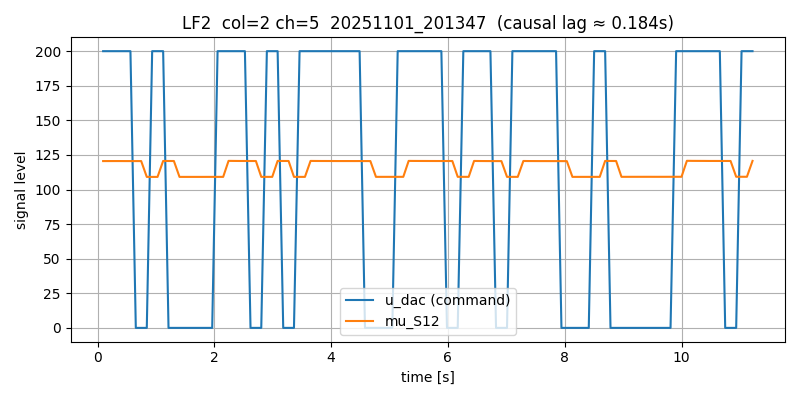

The file beside this chart, header and first rows:
# timestamp: 20251101_201347
# cam_device: /dev/video0
# res: 2560x720
# exposure_ms: 8.0
# gain: 10.0
# stimulus: rand_telegraph
# low: 0
# high: 200
# hold_frames: 3
# test_light: LF2
# light_col: 2
# light_channel: 5
# duration_s: 4.0
# dark_thresh: 90
# notes: door closed, lab lights on, ~1m distance
frame_idx, t_s, dt_s, u_dac, stim_bit, mu_S11, mu_S12, mu_S21, mu_S22, mu_S31, mu_S32, y_S11, y_S12, y_S21, y_S22, y_S31, y_S32, frame_drop
0, 0.09595, 0.0, 200, 1, 97.42, 120.6, 87.86, 90.58, 88.95, 108.3, 48.93, 17.53, 49.83, 48.52, 48.5, 38.62, 0
1, 0.1877, 0.09173, 200, 1, 97.42, 120.6, 87.86, 90.59, 88.94, 108.3, 48.93, 17.49, 49.83, 48.52, 48.51, 38.63, 0
2, 0.2837, 0.096, 200, 1, 97.42, 120.6, 87.86, 90.58, 88.95, 108.3, 48.93, 17.53, 49.83, 48.52, 48.5, 38.62, 0
3, 0.3757, 0.092, 200, 1, 97.43, 120.6, 87.86, 90.58, 88.95, 108.3, 48.92, 17.51, 49.82, 48.52, 48.51, 38.61, 0
4, 0.4678, 0.09206, 200, 1, 97.43, 120.6, 87.86, 90.58, 88.95, 108.3, 48.93, 17.5, 49.83, 48.51, 48.51, 38.65, 0
5, 0.5637, 0.09595, 200, 1, 97.42, 120.6, 87.86, 90.58, 88.95, 108.3, 48.93, 17.48, 49.83, 48.52, 48.51, 38.64, 0
6, 0.6557, 0.09201, 0, -1, 97.41, 120.6, 87.86, 90.58, 88.95, 108.2, 48.93, 17.52, 49.83, 48.52, 48.51, 38.64, 0
7, 0.7477, 0.09203, 0, -1, 97.42, 120.6, 87.86, 90.58, 88.93, 108.2, 48.93, 17.48, 49.83, 48.52, 48.52, 38.67, 0
8, 0.8437, 0.09598, 0, -1, 88.59, 109.1, 85.81, 86.65, 85.7, 89.31, 50.0, 37.11, 50, 49.94, 50.0, 49.93, 0
9, 0.9357, 0.092, 200, 1, 88.59, 109.1, 85.82, 86.65, 85.7, 89.3, 50.0, 37.11, 50.0, 49.95, 50.0, 49.93, 0
10, 1.028, 0.09204, 200, 1, 88.59, 109.1, 85.82, 86.67, 85.74, 89.95, 50.0, 37.09, 50.0, 49.95, 50.0, 49.93, 0
11, 1.124, 0.09596, 200, 1, 97.48, 120.6, 87.87, 90.61, 88.97, 108.3, 48.91, 17.37, 49.83, 48.51, 48.49, 38.59, 0
12, 1.216, 0.09202, 0, -1, 97.45, 120.6, 87.87, 90.61, 88.96, 108.3, 48.93, 17.45, 49.83, 48.51, 48.5, 38.61, 0
13, 1.308, 0.09206, 0, -1, 97.44, 120.6, 87.86, 90.59, 88.94, 108.2, 48.93, 17.43, 49.83, 48.51, 48.52, 38.67, 0
14, 1.404, 0.09594, 0, -1, 88.59, 109.1, 85.81, 86.66, 85.7, 89.31, 50.0, 37.11, 50.0, 49.95, 50.0, 49.93, 0
15, 1.496, 0.09202, 0, -1, 88.59, 109.1, 85.81, 86.66, 85.7, 89.31, 50.0, 37.1, 50.0, 49.95, 50.0, 49.93, 0
16, 1.592, 0.09598, 0, -1, 88.58, 109.1, 85.82, 86.66, 85.69, 89.3, 50.0, 37.11, 50.0, 49.95, 50.0, 49.92, 0
17, 1.684, 0.09202, 0, -1, 88.59, 109.1, 85.81, 86.66, 85.7, 89.31, 50.0, 37.07, 50.0, 49.95, 50.0, 49.92, 0
18, 1.776, 0.09204, 0, -1, 88.59, 109.1, 85.81, 86.65, 85.7, 89.31, 50.0, 37.03, 50.0, 49.95, 50.0, 49.93, 0
19, 1.872, 0.09596, 0, -1, 88.6, 109.1, 85.81, 86.66, 85.7, 89.31, 50.0, 37.05, 50, 49.95, 50.0, 49.92, 0
20, 1.964, 0.09202, 0, -1, 88.59, 109.1, 85.81, 86.66, 85.7, 89.31, 50.0, 37.04, 50.0, 49.95, 50.0, 49.93, 0
21, 2.056, 0.09203, 200, 1, 88.59, 109.1, 85.81, 86.66, 85.7, 89.31, 50.0, 37.05, 50.0, 49.95, 50.0, 49.92, 0
22, 2.152, 0.09596, 200, 1, 88.59, 109.1, 85.82, 86.67, 85.74, 89.97, 50.0, 37.01, 50.0, 49.95, 50.0, 49.92, 0
23, 2.244, 0.09202, 200, 1, 97.52, 120.7, 87.88, 90.63, 88.98, 108.4, 48.91, 17.27, 49.82, 48.48, 48.48, 38.54, 0
24, 2.336, 0.09205, 200, 1, 97.48, 120.7, 87.87, 90.62, 88.97, 108.3, 48.92, 17.34, 49.83, 48.5, 48.49, 38.57, 0
25, 2.432, 0.09598, 200, 1, 97.46, 120.6, 87.87, 90.61, 88.96, 108.3, 48.92, 17.43, 49.83, 48.49, 48.5, 38.59, 0
26, 2.524, 0.09204, 200, 1, 97.46, 120.6, 87.87, 90.61, 88.96, 108.3, 48.92, 17.41, 49.83, 48.51, 48.51, 38.61, 0
27, 2.62, 0.09596, 0, -1, 97.44, 120.6, 87.86, 90.6, 88.95, 108.3, 48.93, 17.43, 49.82, 48.5, 48.51, 38.6, 0
28, 2.712, 0.09206, 0, -1, 97.45, 120.6, 87.86, 90.6, 88.94, 108.2, 48.93, 17.44, 49.83, 48.51, 48.52, 38.64, 0
29, 2.804, 0.09199, 0, -1, 88.6, 109.1, 85.81, 86.66, 85.71, 89.31, 50.0, 37.04, 50.0, 49.95, 50.0, 49.93, 0
30, 2.9, 0.09597, 200, 1, 88.59, 109.2, 85.82, 86.66, 85.7, 89.31, 50.0, 37.04, 50.0, 49.94, 50.0, 49.93, 0
31, 2.992, 0.09201, 200, 1, 88.59, 109.2, 85.82, 86.68, 85.73, 89.92, 50.0, 37.07, 50.0, 49.95, 50.0, 49.93, 0
32, 3.084, 0.09217, 200, 1, 97.5, 120.7, 87.88, 90.62, 88.97, 108.3, 48.92, 17.36, 49.82, 48.5, 48.49, 38.59, 0
33, 3.18, 0.0959, 0, -1, 97.46, 120.6, 87.87, 90.6, 88.95, 108.3, 48.92, 17.39, 49.83, 48.51, 48.5, 38.59, 0
34, 3.272, 0.09194, 0, -1, 97.44, 120.6, 87.86, 90.6, 88.95, 108.2, 48.93, 17.43, 49.83, 48.5, 48.51, 38.65, 0
35, 3.364, 0.09206, 0, -1, 88.59, 109.1, 85.82, 86.66, 85.71, 89.31, 50.0, 37.02, 50.0, 49.95, 50.0, 49.93, 0
36, 3.46, 0.09594, 200, 1, 88.59, 109.1, 85.82, 86.67, 85.71, 89.32, 50.0, 37.05, 50.0, 49.95, 50.0, 49.92, 0
37, 3.552, 0.09203, 200, 1, 88.59, 109.1, 85.82, 86.67, 85.74, 89.93, 50.0, 37.07, 50.0, 49.94, 50.0, 49.93, 0
38, 3.648, 0.09597, 200, 1, 97.49, 120.7, 87.88, 90.62, 88.97, 108.3, 48.93, 17.36, 49.83, 48.5, 48.49, 38.59, 0
39, 3.74, 0.09204, 200, 1, 97.45, 120.6, 87.87, 90.61, 88.96, 108.3, 48.93, 17.39, 49.83, 48.51, 48.5, 38.59, 0
40, 3.832, 0.09203, 200, 1, 97.45, 120.6, 87.87, 90.61, 88.96, 108.3, 48.93, 17.4, 49.83, 48.51, 48.51, 38.62, 0
41, 3.928, 0.09595, 200, 1, 97.44, 120.6, 87.87, 90.59, 88.96, 108.3, 48.93, 17.42, 49.83, 48.51, 48.52, 38.61, 0
42, 4.02, 0.09202, 200, 1, 97.43, 120.6, 87.86, 90.59, 88.96, 108.3, 48.93, 17.44, 49.83, 48.52, 48.51, 38.64, 0
43, 4.112, 0.09203, 200, 1, 97.42, 120.6, 87.86, 90.59, 88.95, 108.3, 48.93, 17.47, 49.83, 48.52, 48.51, 38.62, 0
44, 4.208, 0.09596, 200, 1, 97.41, 120.6, 87.86, 90.58, 88.95, 108.3, 48.93, 17.49, 49.83, 48.52, 48.52, 38.65, 0
... 79 more rows
